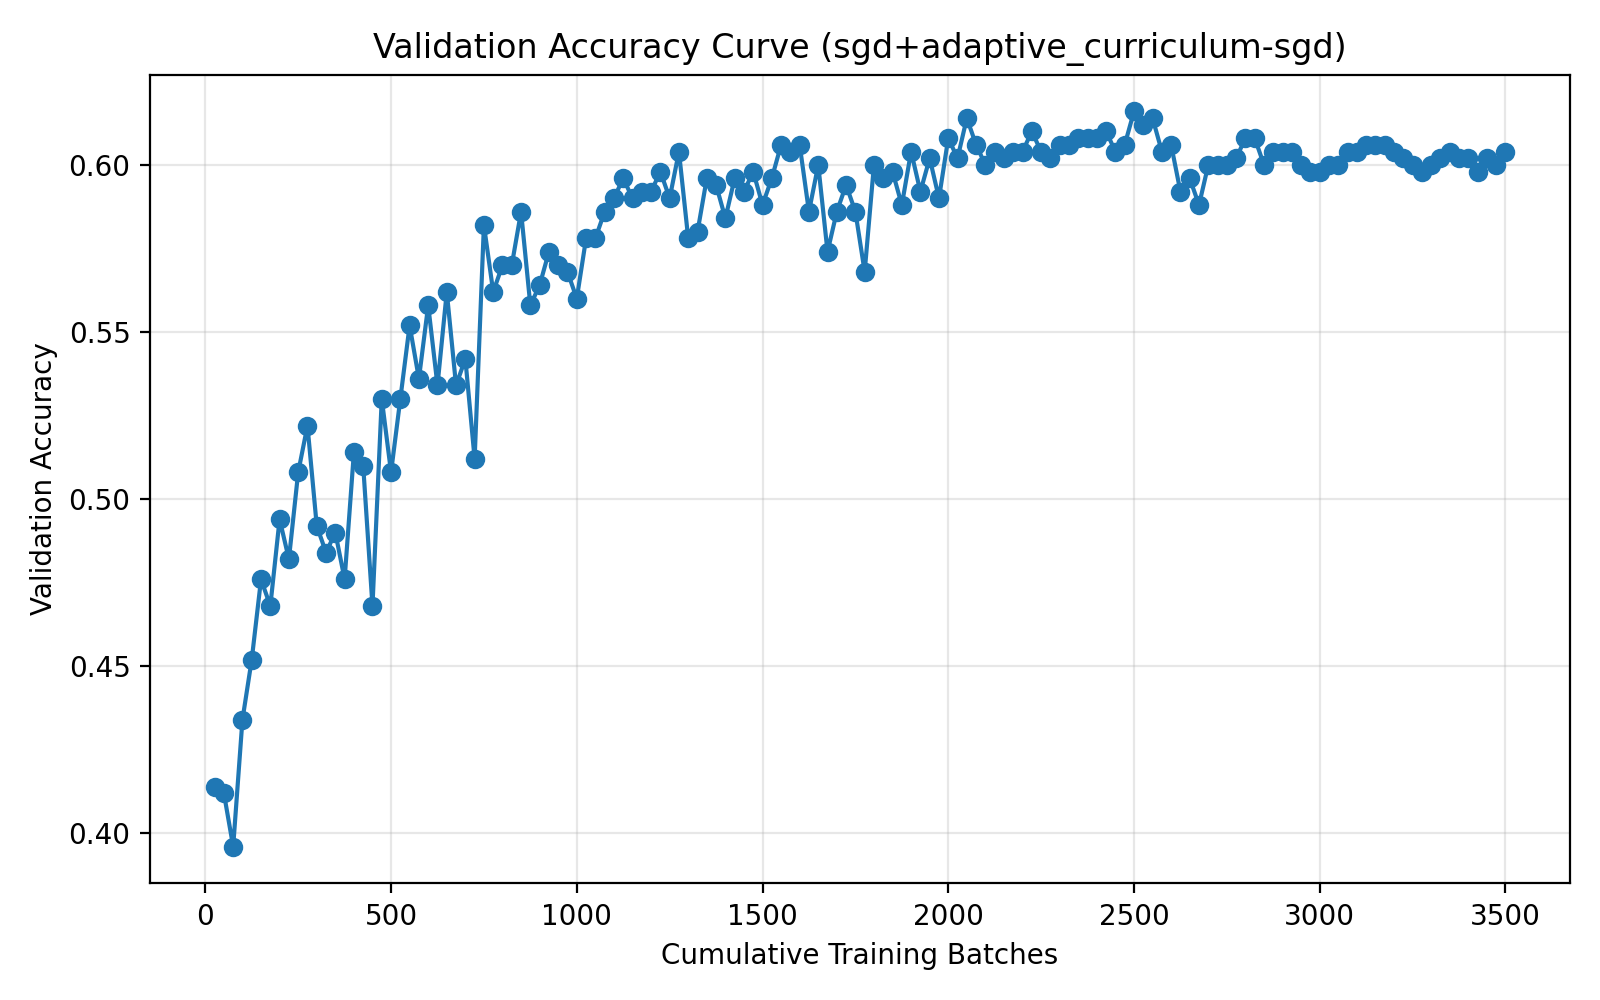

Data behind this chart, as committed beside it:
run_name, method, epoch, cumulative_batches, elapsed_seconds, val_accuracy
04-11_21-38, sgd+adaptive_curriculum-sgd, 1, 25, 2.339, 0.414
04-11_21-38, sgd+adaptive_curriculum-sgd, 2, 50, 3.99, 0.412
04-11_21-38, sgd+adaptive_curriculum-sgd, 3, 75, 5.613, 0.396
04-11_21-38, sgd+adaptive_curriculum-sgd, 4, 100, 6.845, 0.434
04-11_21-38, sgd+adaptive_curriculum-sgd, 5, 125, 8.092, 0.452
04-11_21-38, sgd+adaptive_curriculum-sgd, 6, 150, 9.928, 0.476
04-11_21-38, sgd+adaptive_curriculum-sgd, 7, 175, 11.61, 0.468
04-11_21-38, sgd+adaptive_curriculum-sgd, 8, 200, 13.84, 0.494
04-11_21-38, sgd+adaptive_curriculum-sgd, 9, 225, 15.55, 0.482
04-11_21-38, sgd+adaptive_curriculum-sgd, 10, 250, 17.77, 0.508
04-11_21-38, sgd+adaptive_curriculum-sgd, 11, 275, 19.5, 0.522
04-11_21-38, sgd+adaptive_curriculum-sgd, 12, 300, 21.69, 0.492
04-11_21-38, sgd+adaptive_curriculum-sgd, 13, 325, 23.39, 0.484
04-11_21-38, sgd+adaptive_curriculum-sgd, 14, 350, 25.59, 0.49
04-11_21-38, sgd+adaptive_curriculum-sgd, 15, 375, 27.29, 0.476
04-11_21-38, sgd+adaptive_curriculum-sgd, 16, 400, 29.49, 0.514
04-11_21-38, sgd+adaptive_curriculum-sgd, 17, 425, 31.18, 0.51
04-11_21-38, sgd+adaptive_curriculum-sgd, 18, 450, 33.4, 0.468
04-11_21-38, sgd+adaptive_curriculum-sgd, 19, 475, 35.1, 0.53
04-11_21-38, sgd+adaptive_curriculum-sgd, 20, 500, 37.32, 0.508
04-11_21-38, sgd+adaptive_curriculum-sgd, 21, 525, 39.04, 0.53
04-11_21-38, sgd+adaptive_curriculum-sgd, 22, 550, 41.3, 0.552
04-11_21-38, sgd+adaptive_curriculum-sgd, 23, 575, 43.03, 0.536
04-11_21-38, sgd+adaptive_curriculum-sgd, 24, 600, 45.19, 0.558
04-11_21-38, sgd+adaptive_curriculum-sgd, 25, 625, 46.21, 0.534
04-11_21-38, sgd+adaptive_curriculum-sgd, 26, 650, 47.19, 0.562
04-11_21-38, sgd+adaptive_curriculum-sgd, 27, 675, 48.17, 0.534
04-11_21-38, sgd+adaptive_curriculum-sgd, 28, 700, 49.15, 0.542
04-11_21-38, sgd+adaptive_curriculum-sgd, 29, 725, 50.12, 0.512
04-11_21-38, sgd+adaptive_curriculum-sgd, 30, 750, 51.13, 0.582
04-11_21-38, sgd+adaptive_curriculum-sgd, 31, 775, 52.1, 0.562
04-11_21-38, sgd+adaptive_curriculum-sgd, 32, 800, 52.81, 0.57
04-11_21-38, sgd+adaptive_curriculum-sgd, 33, 825, 53.56, 0.57
04-11_21-38, sgd+adaptive_curriculum-sgd, 34, 850, 54.24, 0.586
04-11_21-38, sgd+adaptive_curriculum-sgd, 35, 875, 54.95, 0.558
04-11_21-38, sgd+adaptive_curriculum-sgd, 36, 900, 55.69, 0.564
04-11_21-38, sgd+adaptive_curriculum-sgd, 37, 925, 56.48, 0.574
04-11_21-38, sgd+adaptive_curriculum-sgd, 38, 950, 57.28, 0.57
04-11_21-38, sgd+adaptive_curriculum-sgd, 39, 975, 58.07, 0.568
04-11_21-38, sgd+adaptive_curriculum-sgd, 40, 1000, 58.81, 0.56
04-11_21-38, sgd+adaptive_curriculum-sgd, 41, 1025, 59.52, 0.578
04-11_21-38, sgd+adaptive_curriculum-sgd, 42, 1050, 60.28, 0.578
04-11_21-38, sgd+adaptive_curriculum-sgd, 43, 1075, 61, 0.586
04-11_21-38, sgd+adaptive_curriculum-sgd, 44, 1100, 62, 0.59
04-11_21-38, sgd+adaptive_curriculum-sgd, 45, 1125, 62.96, 0.596
04-11_21-38, sgd+adaptive_curriculum-sgd, 46, 1150, 63.75, 0.59
04-11_21-38, sgd+adaptive_curriculum-sgd, 47, 1175, 64.45, 0.592
04-11_21-38, sgd+adaptive_curriculum-sgd, 48, 1200, 65.2, 0.592
04-11_21-38, sgd+adaptive_curriculum-sgd, 49, 1225, 65.92, 0.598
04-11_21-38, sgd+adaptive_curriculum-sgd, 50, 1250, 66.71, 0.59
04-11_21-38, sgd+adaptive_curriculum-sgd, 51, 1275, 67.48, 0.604
04-11_21-38, sgd+adaptive_curriculum-sgd, 52, 1300, 68.19, 0.578
04-11_21-38, sgd+adaptive_curriculum-sgd, 53, 1325, 68.93, 0.58
04-11_21-38, sgd+adaptive_curriculum-sgd, 54, 1350, 69.64, 0.596
04-11_21-38, sgd+adaptive_curriculum-sgd, 55, 1375, 70.45, 0.594
04-11_21-38, sgd+adaptive_curriculum-sgd, 56, 1400, 71.2, 0.584
04-11_21-38, sgd+adaptive_curriculum-sgd, 57, 1425, 72, 0.596
04-11_21-38, sgd+adaptive_curriculum-sgd, 58, 1450, 72.75, 0.592
04-11_21-38, sgd+adaptive_curriculum-sgd, 59, 1475, 73.53, 0.598
04-11_21-38, sgd+adaptive_curriculum-sgd, 60, 1500, 74.26, 0.588
... 80 more rows
